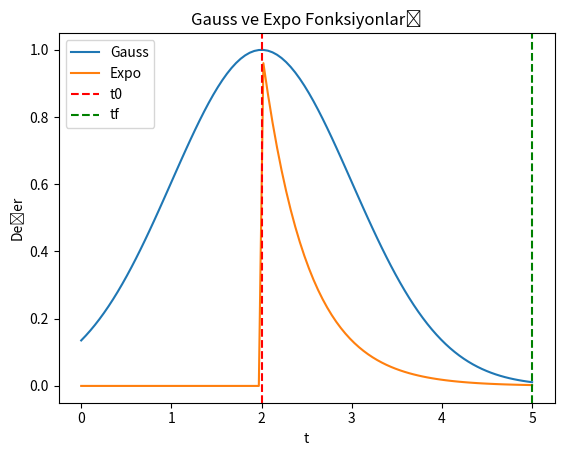

The script that saved this image:
import numpy as np
import matplotlib.pyplot as plt

# Fonksiyonlar
def gauss(t, t0, s_r):
    expo = np.exp(-(t - t0)**2 / (2 * (s_r ** 2)))
    return expo

def expo(t, t0, tf, s_f):
    exp = np.exp(-((t - t0) / s_f))
    mask = (t >= t0) & (t <= tf)
    return exp * mask

# Parametreler
tr = 0  # Başlangıç zamanı
t0 = 2  # Gauss fonksiyonunun merkezi
tf = 5  # Bitiş zamanı
s_r = 1  # Gauss fonksiyonunun standart sapması
s_f = 0.5  # Expo fonksiyonunun hız parametresi

# Zaman aralığı ve adım sayısı
t = np.linspace(tr, tf, num=100)
# Fonksiyonları hesapla
gauss_values = gauss(t, t0, s_r)
expo_values = expo(t, t0, tf, s_f)

# Cizdirme
plt.plot(t, gauss_values, label='Gauss')
plt.plot(t, expo_values, label='Expo')
plt.axvline(x=t0, color='r', linestyle='--', label='t0')
plt.axvline(x=tf, color='g', linestyle='--', label='tf')
plt.legend()
plt.xlabel('t')
plt.ylabel('Değer')
plt.title('Gauss ve Expo Fonksiyonları')
plt.show()

# Gauss fonksiyonu tamamlama süresi
gauss_completion_time = t0 - tr
# Expo fonksiyonu tamamlama süresi
expo_completion_time = tf - t0

print('Gauss fonksiyonu', gauss_completion_time, 'saniyede tamamlandı.')
print('Expo fonksiyonu', expo_completion_time, 'saniyede tamamlandı.')
